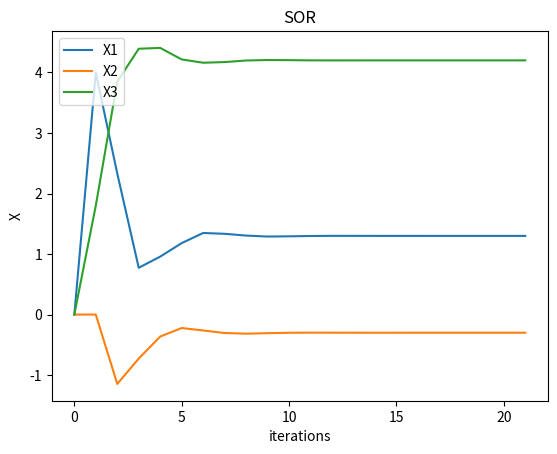

The matplotlib source for this figure:
# Shrinidhi Anil Varna (171CO145)

import numpy as np
import matplotlib.pyplot as plt


def SOR(dim, A, B, ω, X0, tol, n):
    """
    Arguments
    ---------
    dim: int
        Dimension of square matrix `A`
    A: 2D np.array
        Coefficient matrix
    B: np.array
        Constant matrix
    ω: float
        Weigth to residual part of Gauss-Siedel method
    X0: np.array
        Initial approximation
    tol: float
        tolerance
    n: int
        maximum number of iterations
    """
    print('n:', 0, 'X:', X0)

    epochs.append(0)
    x_one.append(X0[0])
    x_two.append(X0[1])
    x_three.append(X0[2])

    iterations = 1
    while iterations <= n:
        X1 = np.array(dim*[0.])
        for i in range(dim):
            for j in range(i):
                X1[i] += (-A[i][j]*X1[j])
            for j in range(i+1, dim):
                X1[i] += (-A[i][j]*X0[j])
            X1[i] += B[i]
            X1[i] /= A[i][i]

            X1[i] *= ω
            X1[i] += (1-ω)*X0[i]

        print('n:', iterations, ' X:', X1, ' Error: ', np.max(abs(X0 - X1)))

        x_one.append(X1[0])
        x_two.append(X1[1])
        x_three.append(X1[2])
        epochs.append(iterations)
        max_error.append(np.max(abs(X0 - X1)))

        if np.max(abs(X0 - X1)) < tol:
            break
        iterations += 1
        X0 = X1
    return X1

def gauss_siedel(dim, A, B, X0, tol, n):
    """
    Arguments
    ---------
    dim: int
        Dimension of square matrix `A`
    A: 2D np.array
        Coefficient matrix
    B: np.array
        Constant matrix
    X0: np.array
        Initial approximation
    tol: float
        tolerance
    n: int
        maximum number of iterations
    """
    print('n:', 0, 'X:', X0)

    epochs.append(0)
    x_one.append(X0[0])
    x_two.append(X0[1])
    x_three.append(X0[2])

    iterations = 1
    while iterations <= n:
        X1 = np.array(dim*[0.])
        for i in range(dim):
            for j in range(i):
                X1[i] += (-A[i][j]*X1[j])
            for j in range(i+1, dim):
                X1[i] += (-A[i][j]*X0[j])
            X1[i] += B[i]
            X1[i] /= A[i][i]

        print('n:', iterations, 'X:', X1)
        epochs.append(iterations)
        x_one.append(X1[0])
        x_two.append(X1[1])
        x_three.append(X1[2])

        if np.max(abs(X0 - X1)) < tol:
            break
        iterations += 1
        X0 = X1
    return X1



A = np.array([
    # [1, 0, 0, 1, -2, 3],
    [3, -2, 1, 0, 0, 1],
    [-2, 4, -2, 1, 0, 0],
    [1, -2, 4, -2, 1, 0],
    [0, 1, -2, 4, -2, 1],
    [0, 0, 1, -2, 4, -2],
    [1, 0, 0, 1, -2, 3]
], dtype=float)
B = np.array([10, -8, 10, 10, -8, 10], dtype=float)

dim = A.shape[0]
tol = 1e-5
n = 50

# relaxation parameter

ω = 1.2

# x(0) starting iterate
init_approx = np.array(dim * [0.])

# # check diagonal dominance
# for i in range(dim):
#     v1 = abs(A[i][i])
#     s = 0
#     for j in range(dim):
#         if i != j:
#             s += abs(A[i][j])
#     if s > v1:
#         print('A is not diagonally dominant. Change A and B accordingly')
#         exit()

epochs = []
x_one = []
x_two = []
x_three = []
max_error = []

SOR(dim, A, B, ω, init_approx, tol, n)
# gauss_siedel(dim, A, B, init_approx, tol, n)

plt.plot(epochs, x_one, label='X1')
plt.plot(epochs, x_two, label='X2')
plt.plot(epochs, x_three, label='X3')

# naming the x axis
plt.xlabel('iterations')
# naming the y axis
plt.ylabel('X')
# giving a title to my graph
plt.title('SOR')
plt.legend(loc='upper left')
plt.show()
